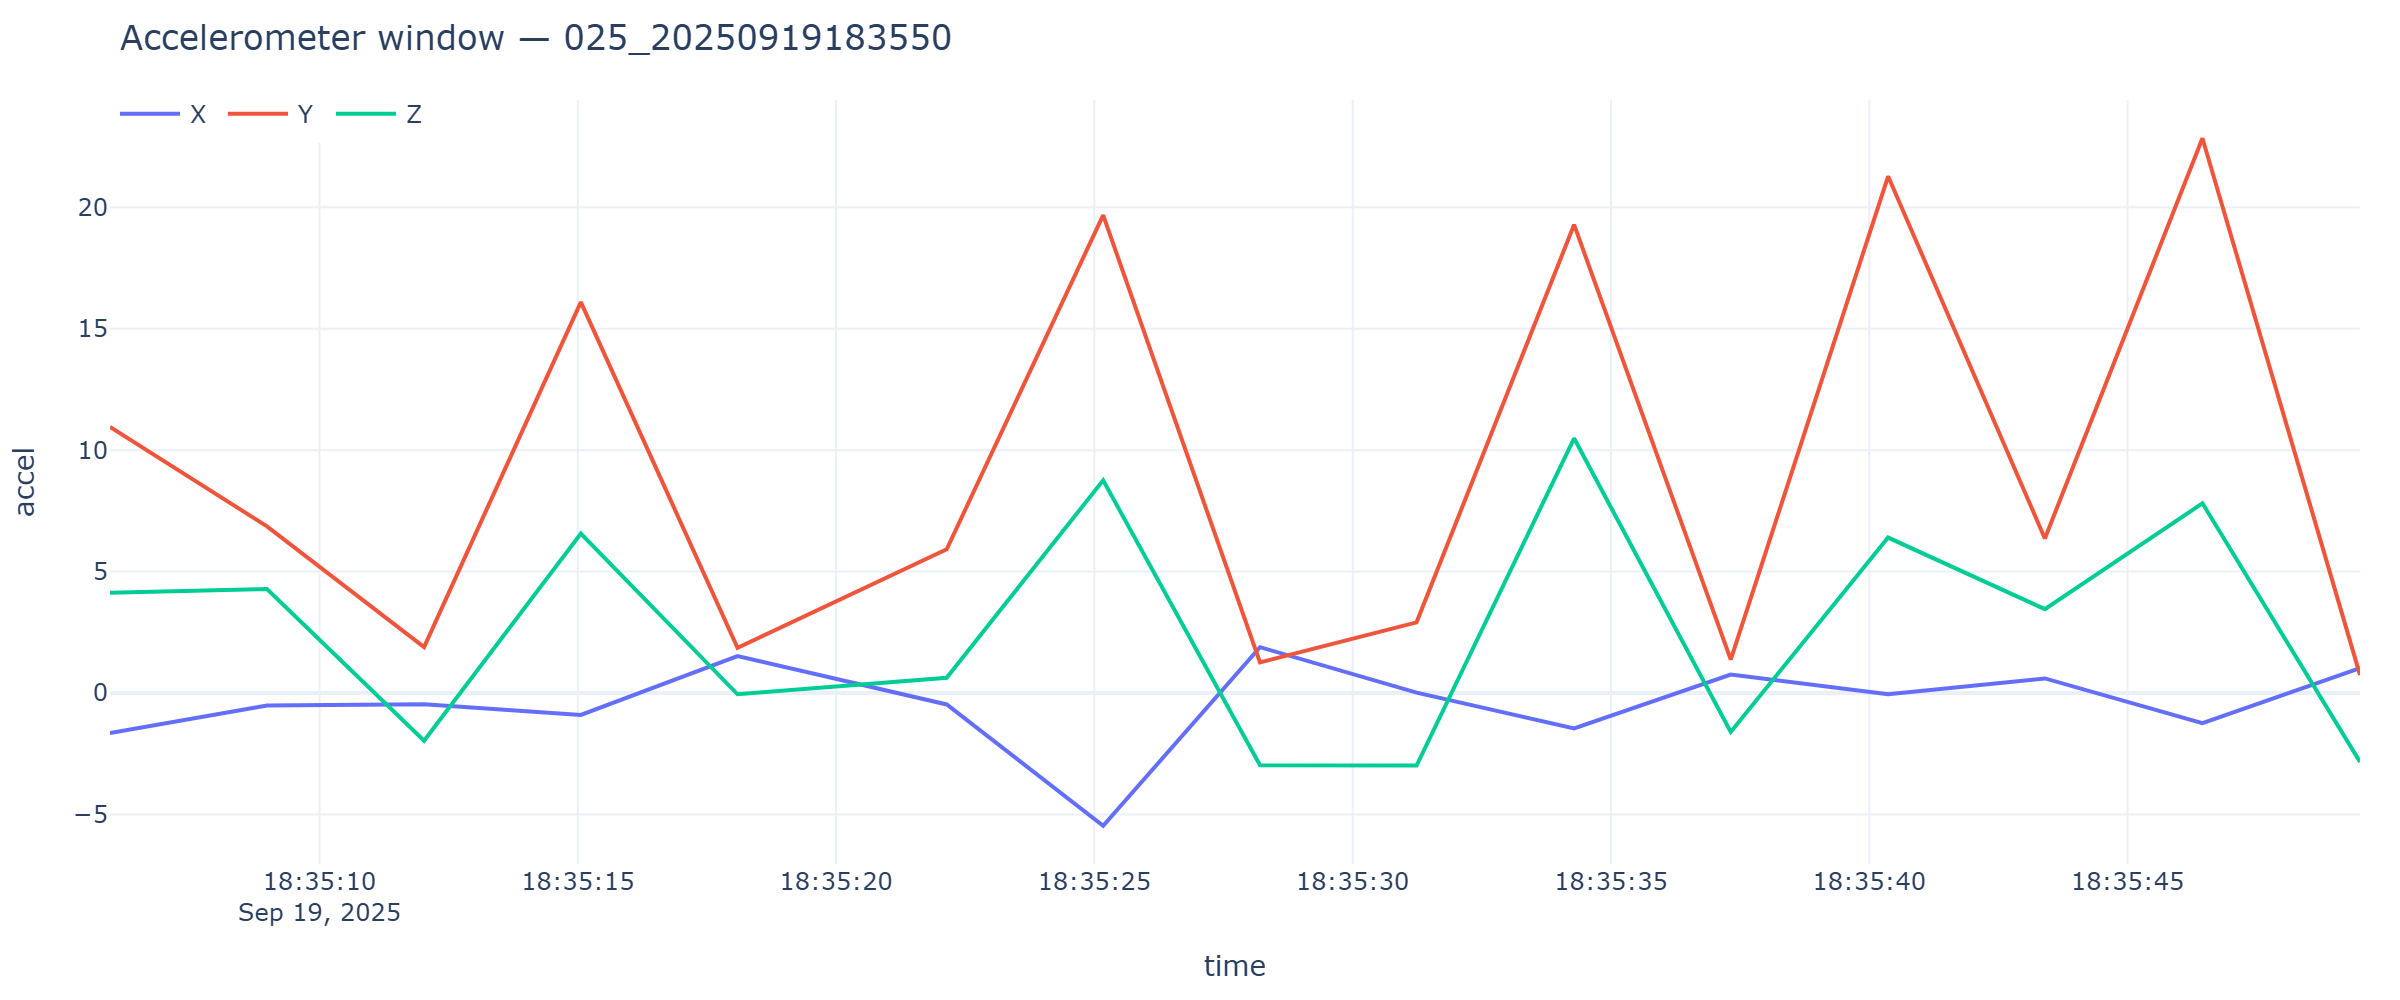

The file beside this chart, header and first rows:
timestamp, x, y, z
2025-09-19T18:35:05.944, -1.65, 10.96, 4.125
2025-09-19T18:35:08.983, -0.5171, 6.864, 4.281
2025-09-19T18:35:12.024, -0.4597, 1.889, -1.966
2025-09-19T18:35:15.059, -0.905, 16.1, 6.567
2025-09-19T18:35:18.092, 1.518, 1.865, -0.05267
2025-09-19T18:35:22.141, -0.4717, 5.921, 0.6249
2025-09-19T18:35:25.170, -5.468, 19.68, 8.758
2025-09-19T18:35:28.206, 1.887, 1.264, -2.976
2025-09-19T18:35:31.237, 0.01437, 2.911, -2.99
2025-09-19T18:35:34.286, -1.456, 19.29, 10.49
2025-09-19T18:35:37.319, 0.7614, 1.374, -1.604
2025-09-19T18:35:40.365, -0.05267, 21.28, 6.402
2025-09-19T18:35:43.400, 0.6009, 6.361, 3.452
2025-09-19T18:35:46.450, -1.243, 22.85, 7.812
2025-09-19T18:35:49.500, 1.022, 0.747, -2.837
